Run: headless pygame with SDL's dummy video driver; simulated clock (each Clock.tick advances the game by its frame time, no real sleeping); random seed 0; keys injected as events and as key.get_pressed() state; no mouse input.
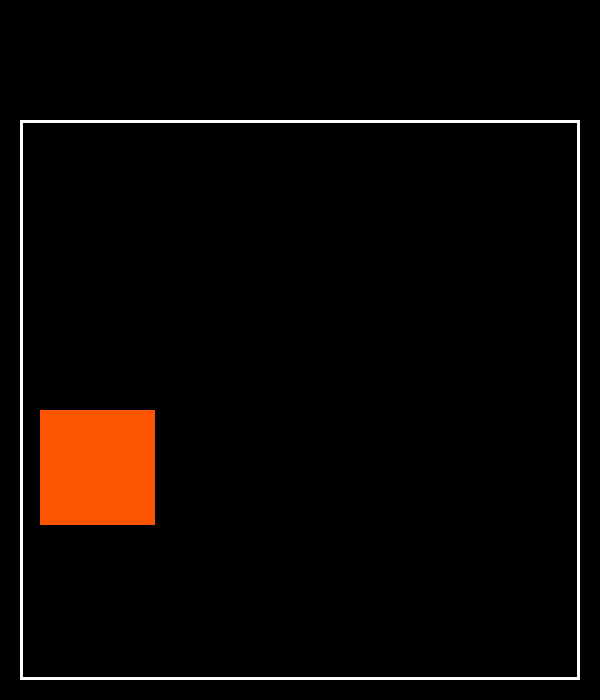
Frame 1 of 4 · flips 1–60 · no input
Frame 2 of 4 · flips 61–180 · tapped SPACE, RETURN · held RIGHT (→), D · screen unchanged from frame 1, image omitted
Frame 3 of 4 · flips 181–300 · held DOWN (↓), S · screen unchanged from frame 2, image omitted
Frame 4 of 4 · flips 301–420 · held LEFT (←), A, UP (↑), W · screen unchanged from frame 3, image omitted

The pygame program that drew these frames:

import pygame
from pygame import Color, draw
from random import choice


pygame.init()
WIDTH, HEIGHT = 600,700
WIN = pygame.display.set_mode((WIDTH, HEIGHT))
FPS = 60
COLOR2 = (255,0,0)
COLOR4 = (252,84,0)
COLOR8 = (209,146,0)
COLOR16 = (65,186,0)
COLOR32 = (0,199,119)
COLOR64 = (0,199,199)
COLOR128 = (0,136,199)
COLOR256 = (0,36,199) 
COLOR512 = (86,0, 199)
COLOR1024 = (143, 0, 199)
COLOR2048 = (199,0,169)
COLOR_PLUS = (199,0,86)
pygame.display.set_caption("2048")
FirstBlocks = [COLOR2, COLOR4]



def drawWindow(score):
    WIN.fill((0,0,0))
    pygame.draw.rect(WIN, (255,255,255), pygame.Rect(20,120,560,560), 3)
    generateBlocks()
    pygame.display.update()
    


def generateBlocks():
    #Generate 2 blocks in at random grid points (grid of 4x4)

    #Grid coordinates
    A = 40
    B = 175
    C = 310
    D = 445
    W = 140
    X = 275
    Y = 410
    Z = 545
    GRID = [[A,W], [B,W], [C,W], [D,W],
            [A,X], [B,X], [C,X], [D,X],
            [A,Y], [B,Y], [C,Y], [D,Y],
            [A,Z], [B,Z], [C,Z], [D,Z]
    ]

    BLOCKSIZE = 115
    pygame.draw.rect(WIN, FirstBlocks[1], pygame.Rect(A,Y, BLOCKSIZE, BLOCKSIZE))
    #LEFT OFF HERE.....    need the block to generate in one random position and stay there until further input
   
    


    #If user swipes up, they blocks go up until they hit another block, the ceiling, or dont move if there is already one above

    #If user swipes down/over, same rules apply

    #While the blocks are moving up, they slowly move (they dont automatically appear)

    #After the swipe, new 2 or 4 valued blocks appear relative to where they swiped (and not where there are already blocks)





def main():
    run = True
    clock = pygame.time.Clock()
    score = 0

    while run:
        clock.tick(FPS)
        for event in pygame.event.get():
            if event.type == pygame.QUIT:
                run = False
        
        drawWindow(score)
        
    
    pygame.quit()


if __name__ ==  "__main__": 
    main()
        




#TO DO 

#Scoreboard that doesnt suck

#Add numbers to the squares
